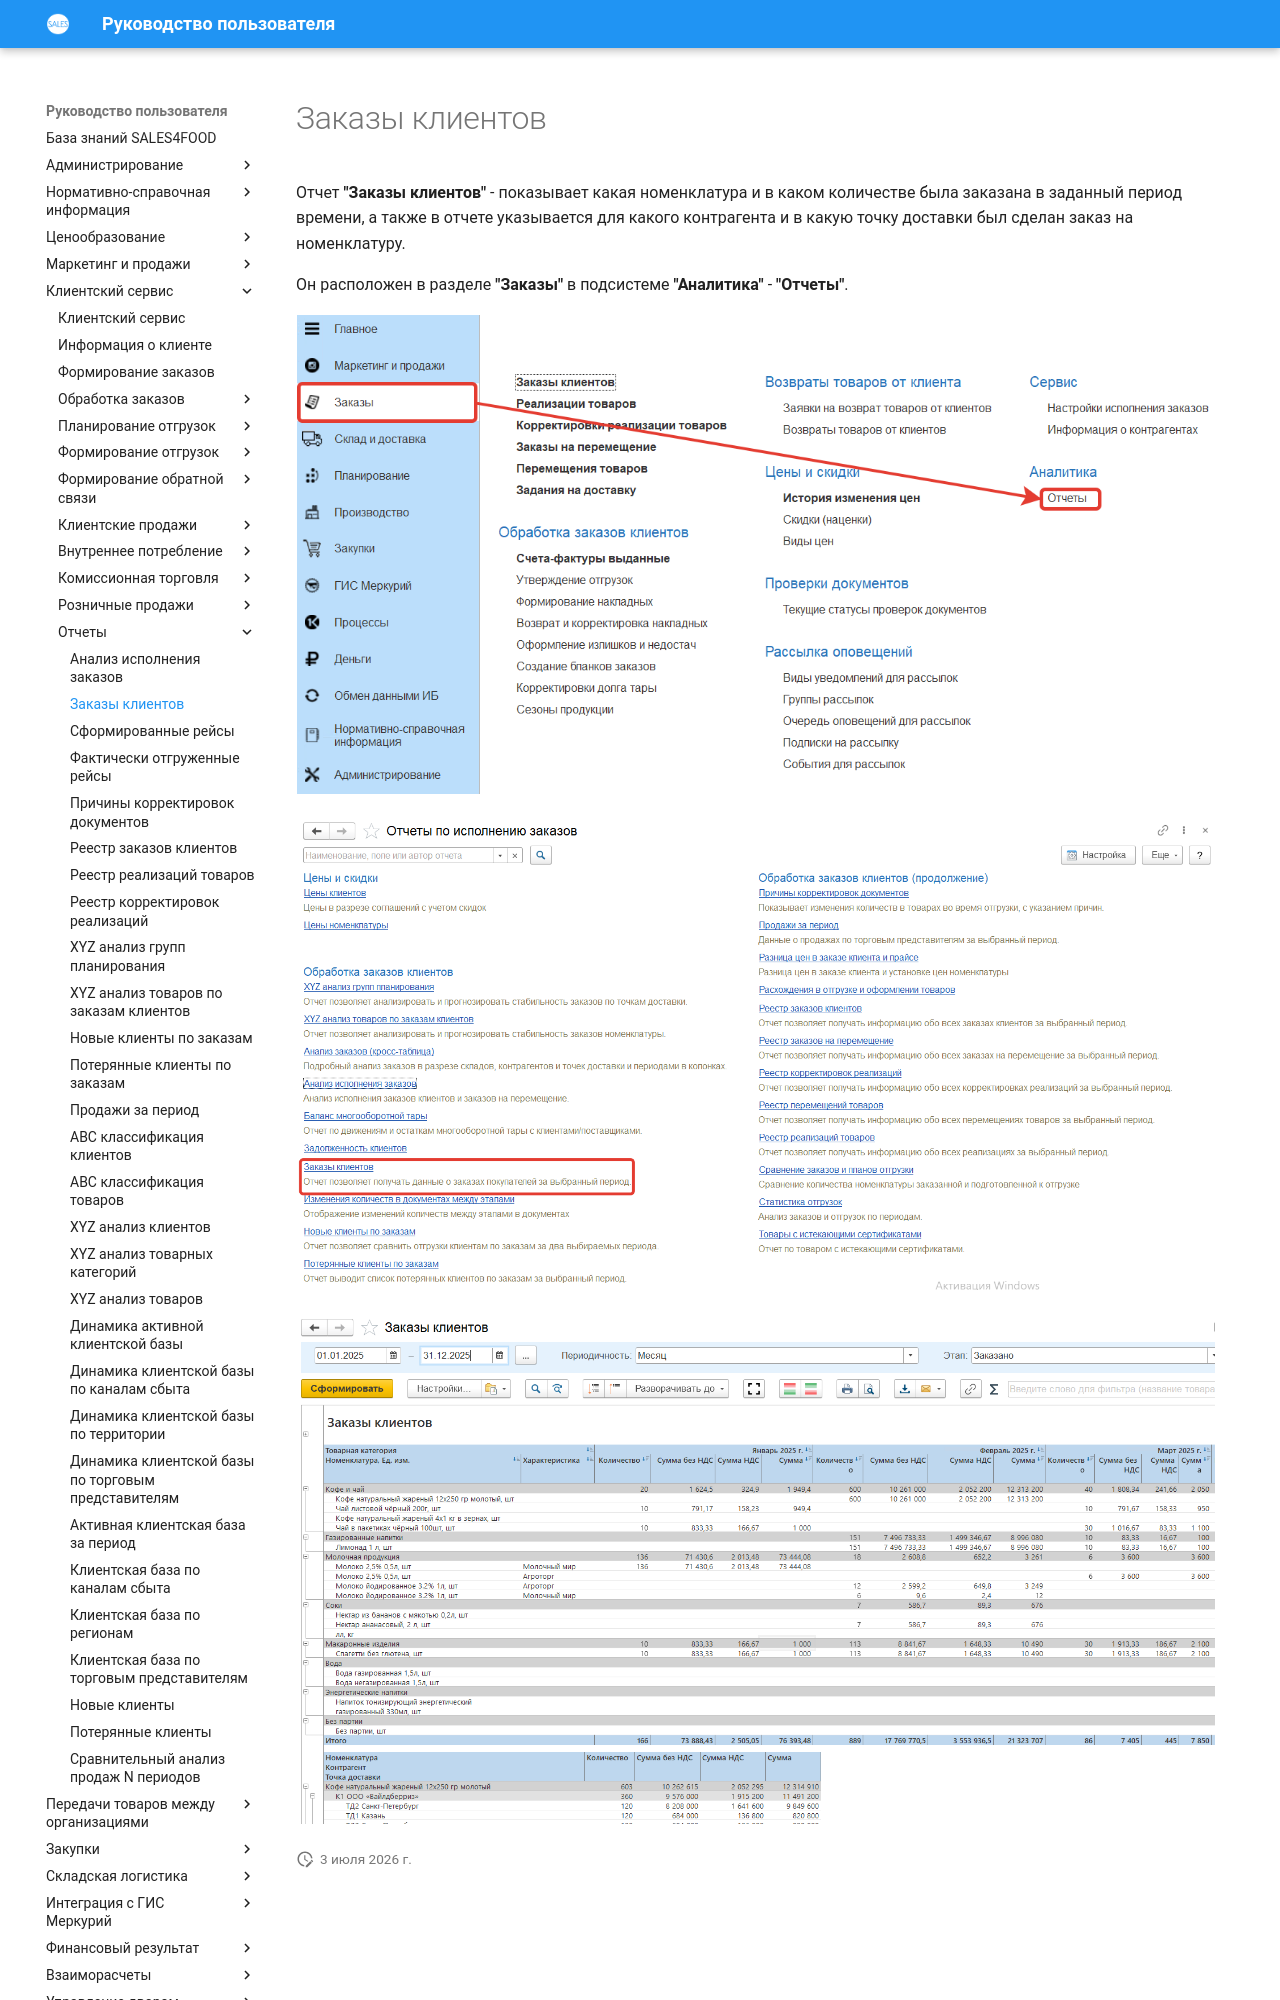

repository: Konstanta-it/sales4food · page: CustomerService/Reports/CustomerOrders/index.html · generator: mkdocs

# Заказы клиентов

Отчет **"Заказы клиентов"** - показывает какая номенклатура и в каком количестве была заказана в заданный период времени, а также в отчете указывается для какого контрагента и в какую точку доставки был сделан заказ на номенклатуру.

Он расположен в разделе **"Заказы"** в подсистеме **"Аналитика"** - **"Отчеты"**.

[![1][1]][1]

[![2][2]][2]

![3]
